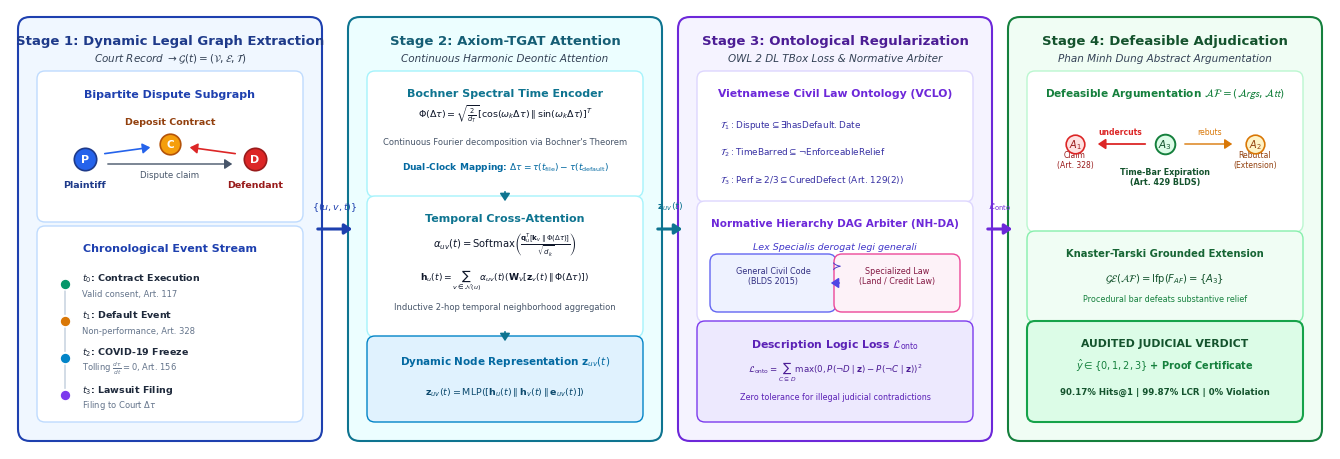

Write the Python code that produced this figure. (Note: this script raises an exception after producing the figure.)
#!/usr/bin/env python3
"""
create_fig1_synapselex.py
Generates pristine, publication-grade vector PDF and 300 DPI PNG for
Figure 1: SynapseLex Neuro-Symbolic System Architecture.
Guarantees 100% legible text, zero overlap, and accurate domain mapping.
"""

import os
import matplotlib as mpl
import matplotlib.pyplot as plt
import matplotlib.patches as patches
from matplotlib.patches import FancyBboxPatch, FancyArrowPatch, ConnectionPatch

mpl.rcParams.update({
    "font.family": "sans-serif",
    "font.sans-serif": ["Arial", "DejaVu Sans", "Helvetica"],
    "font.size": 8.5,
    "figure.dpi": 300,
    "pdf.fonttype": 42,
    "ps.fonttype": 42,
})

fig = plt.figure(figsize=(13.2, 4.4), dpi=300)
ax = fig.add_axes([0, 0, 1, 1])
ax.set_xlim(0, 132)
ax.set_ylim(0, 44)
ax.axis("off")

# ------------------------------------------------------------------------------
# COLOR PALETTE (Modern NeurIPS / Nature Style)
# ------------------------------------------------------------------------------
C_BORDER = "#94A3B8"

# Stage 1: Dynamic Graph (Blue)
C_S1_BG = "#F0F7FF"
C_S1_BORDER = "#1E40AF"
C_S1_TITLE = "#1E3A8A"

# Stage 2: Axiom-TGAT (Cyan / Teal)
C_S2_BG = "#ECFEFF"
C_S2_BORDER = "#0E7490"
C_S2_TITLE = "#155E75"

# Stage 3: Ontology & TBox (Indigo / Violet)
C_S3_BG = "#F5F3FF"
C_S3_BORDER = "#6D28D9"
C_S3_TITLE = "#4C1D95"

# Stage 4: Defeasible Head (Green)
C_S4_BG = "#F0FDF4"
C_S4_BORDER = "#15803D"
C_S4_TITLE = "#14532D"

def draw_rounded_rect(ax, x, y, w, h, bg_color, border_color, lw=1.2, radius=1.2, linestyle="-"):
    box = FancyBboxPatch(
        (x, y), w, h,
        boxstyle=f"round,pad={radius},rounding_size={radius}",
        facecolor=bg_color,
        edgecolor=border_color,
        linewidth=lw,
        linestyle=linestyle,
        zorder=2
    )
    ax.add_patch(box)
    return box

def draw_card(ax, x, y, w, h, bg_color="#FFFFFF", border_color="#CBD5E1", lw=1.0, radius=0.8):
    box = FancyBboxPatch(
        (x, y), w, h,
        boxstyle=f"round,pad={radius},rounding_size={radius}",
        facecolor=bg_color,
        edgecolor=border_color,
        linewidth=lw,
        zorder=3
    )
    ax.add_patch(box)
    return box

def draw_arrow(ax, x1, y1, x2, y2, color="#475569", lw=1.5, style="->"):
    arrow = FancyArrowPatch(
        (x1, y1), (x2, y2),
        arrowstyle=f"-|>,head_length=4.5,head_width=3.0",
        color=color,
        linewidth=lw,
        zorder=5
    )
    ax.add_patch(arrow)

# ==============================================================================
# STAGE 1: DYNAMIC MULTI-RELATIONAL DISPUTE GRAPH (x: 2 to 31)
# ==============================================================================
draw_rounded_rect(ax, 2, 2, 28, 40, C_S1_BG, C_S1_BORDER, lw=1.5)
ax.text(16, 40.5, "Stage 1: Dynamic Legal Graph Extraction", fontsize=9.5, fontweight="bold", color=C_S1_TITLE, ha="center")
ax.text(16, 38.8, r"Court Record $\to \mathcal{G}(t) = (\mathcal{V}, \mathcal{E}, \mathcal{T})$", fontsize=7.5, fontstyle="italic", color="#334155", ha="center")

# Subcard: Litigants & Object
draw_card(ax, 3.5, 23.5, 25, 13.5, bg_color="#FFFFFF", border_color="#BFDBFE")
ax.text(16, 35.2, "Bipartite Dispute Subgraph", fontsize=8, fontweight="bold", color="#1E40AF", ha="center")

# Graph nodes
# Plaintiff
ax.scatter([7.5], [29], s=260, color="#2563EB", edgecolors="#1E3A8A", lw=1.2, zorder=6)
ax.text(7.5, 29, "P", fontsize=8, fontweight="bold", color="white", ha="center", va="center", zorder=7)
ax.text(7.5, 26.2, "Plaintiff", fontsize=6.8, color="#1E3A8A", ha="center", fontweight="bold")

# Defendant
ax.scatter([24.5], [29], s=260, color="#DC2626", edgecolors="#991B1B", lw=1.2, zorder=6)
ax.text(24.5, 29, "D", fontsize=8, fontweight="bold", color="white", ha="center", va="center", zorder=7)
ax.text(24.5, 26.2, "Defendant", fontsize=6.8, color="#991B1B", ha="center", fontweight="bold")

# Contract
ax.scatter([16], [30.5], s=220, color="#F59E0B", edgecolors="#B45309", lw=1.2, zorder=6)
ax.text(16, 30.5, "C", fontsize=7.5, fontweight="bold", color="white", ha="center", va="center", zorder=7)
ax.text(16, 32.5, "Deposit Contract", fontsize=6.8, color="#92400E", ha="center", fontweight="bold")

# Edges
draw_arrow(ax, 9.2, 29.5, 14.3, 30.2, color="#2563EB", lw=1.2)
draw_arrow(ax, 22.8, 29.5, 17.7, 30.2, color="#DC2626", lw=1.2)
draw_arrow(ax, 9.5, 28.5, 22.5, 28.5, color="#475569", lw=1.0)
ax.text(16, 27.2, "Dispute claim", fontsize=6.2, color="#475569", ha="center")

# Subcard: Temporal Sequence of Events
draw_card(ax, 3.5, 3.5, 25, 18, bg_color="#FFFFFF", border_color="#BFDBFE")
ax.text(16, 19.8, "Chronological Event Stream", fontsize=8, fontweight="bold", color="#1E40AF", ha="center")

events = [
    (r"$t_0$: Contract Execution", "Valid consent, Art. 117", "#059669"),
    (r"$t_1$: Default Event", "Non-performance, Art. 328", "#D97706"),
    (r"$t_2$: COVID-19 Freeze", r"Tolling $\frac{d\tau}{dt}=0$, Art. 156", "#0284C7"),
    (r"$t_3$: Lawsuit Filing", r"Filing to Court $\Delta \tau$", "#7C3AED"),
]

for idx, (ev_title, ev_desc, dot_c) in enumerate(events):
    y_pos = 16.5 - idx * 3.7
    ax.scatter([5.5], [y_pos], s=60, color=dot_c, edgecolors="white", lw=1, zorder=6)
    ax.text(7.2, y_pos + 0.3, ev_title, fontsize=6.8, fontweight="bold", color="#1E293B")
    ax.text(7.2, y_pos - 1.2, ev_desc, fontsize=6.0, color="#64748B")
    if idx < 3:
        ax.plot([5.5, 5.5], [y_pos - 0.7, y_pos - 3.0], color="#CBD5E1", lw=1.2, zorder=4)

# ==============================================================================
# STAGE 2: AXIOM-TGAT CONTINUOUS SPECTRAL ATTENTION (x: 35 to 64)
# ==============================================================================
draw_rounded_rect(ax, 35, 2, 29, 40, C_S2_BG, C_S2_BORDER, lw=1.5)
ax.text(49.5, 40.5, "Stage 2: Axiom-TGAT Attention", fontsize=9.5, fontweight="bold", color=C_S2_TITLE, ha="center")
ax.text(49.5, 38.8, "Continuous Harmonic Deontic Attention", fontsize=7.5, fontstyle="italic", color="#334155", ha="center")

# Bochner time encoding box
draw_card(ax, 36.5, 26, 26, 11, bg_color="#FFFFFF", border_color="#A5F3FC")
ax.text(49.5, 35.3, "Bochner Spectral Time Encoder", fontsize=8, fontweight="bold", color="#0E7490", ha="center")
ax.text(49.5, 33.2, r"$\Phi(\Delta \tau) = \sqrt{\frac{2}{d_T}} \left[\cos(\omega_k \Delta \tau) \parallel \sin(\omega_k \Delta \tau)\right]^T$",
        fontsize=6.8, color="#0F172A", ha="center")
ax.text(49.5, 30.5, r"Continuous Fourier decomposition via Bochner's Theorem", fontsize=6.0, color="#475569", ha="center")
ax.text(49.5, 28.0, r"Dual-Clock Mapping: $\Delta \tau = \tau(t_{\text{file}}) - \tau(t_{\text{default}})$", fontsize=6.5, fontweight="bold", color="#0369A1", ha="center")

# Temporal Attention aggregation box
draw_card(ax, 36.5, 12, 26, 12.5, bg_color="#FFFFFF", border_color="#A5F3FC")
ax.text(49.5, 22.8, "Temporal Cross-Attention", fontsize=8, fontweight="bold", color="#0E7490", ha="center")
ax.text(49.5, 20.2, r"$\alpha_{uv}(t) = \text{Softmax}\left(\frac{\mathbf{q}_u^T [\mathbf{k}_v \parallel \Phi(\Delta \tau)]}{\sqrt{d_k}}\right)$",
        fontsize=7.2, color="#0F172A", ha="center")
ax.text(49.5, 17.0, r"$\mathbf{h}_u(t) = \sum_{v \in \mathcal{N}(u)} \alpha_{uv}(t) \left(\mathbf{W}_V [\mathbf{z}_v(t) \parallel \Phi(\Delta \tau)]\right)$",
        fontsize=6.6, color="#0F172A", ha="center")
ax.text(49.5, 14.0, "Inductive 2-hop temporal neighborhood aggregation", fontsize=6.0, color="#475569", ha="center")

# Node Embedding output
draw_card(ax, 36.5, 3.5, 26, 7, bg_color="#E0F2FE", border_color="#0284C7")
ax.text(49.5, 8.5, r"Dynamic Node Representation $\mathbf{z}_{uv}(t)$", fontsize=7.5, fontweight="bold", color="#0369A1", ha="center")
ax.text(49.5, 5.5, r"$\mathbf{z}_{uv}(t) = \text{MLP}([\mathbf{h}_u(t) \parallel \mathbf{h}_v(t) \parallel \mathbf{e}_{uv}(t)])$", fontsize=6.8, color="#0C4A6E", ha="center")

# Stage 2 internal arrows
draw_arrow(ax, 49.5, 26, 49.5, 24.5, color="#0E7490", lw=1.2)
draw_arrow(ax, 49.5, 12, 49.5, 10.5, color="#0E7490", lw=1.2)

# ==============================================================================
# STAGE 3: NORMATIVE HIERARCHY & TBOX ONTOLOGY (x: 68 to 97)
# ==============================================================================
draw_rounded_rect(ax, 68, 2, 29, 40, C_S3_BG, C_S3_BORDER, lw=1.5)
ax.text(82.5, 40.5, "Stage 3: Ontological Regularization", fontsize=9.5, fontweight="bold", color=C_S3_TITLE, ha="center")
ax.text(82.5, 38.8, r"OWL 2 DL TBox Loss & Normative Arbiter", fontsize=7.5, fontstyle="italic", color="#334155", ha="center")

# VCLO TBox Box
draw_card(ax, 69.5, 25.5, 26, 11.5, bg_color="#FFFFFF", border_color="#DDD6FE")
ax.text(82.5, 35.3, "Vietnamese Civil Law Ontology (VCLO)", fontsize=7.8, fontweight="bold", color="#6D28D9", ha="center")
tbox_axioms = [
    r"$\mathcal{T}_1: \mathrm{Dispute} \subseteq \exists \mathrm{hasDefault}.\mathrm{Date}$",
    r"$\mathcal{T}_2: \mathrm{TimeBarred} \subseteq \neg \mathrm{EnforceableRelief}$",
    r"$\mathcal{T}_3: \mathrm{Perf} \geq 2/3 \subseteq \mathrm{CuredDefect}$ (Art. 129(2))",
]
for i, axm in enumerate(tbox_axioms):
    ax.text(71.0, 32.2 - i * 2.8, axm, fontsize=6.4, color="#3730A3")

# Normative Hierarchy DAG Arbiter
draw_card(ax, 69.5, 13.5, 26, 10.5, bg_color="#FFFFFF", border_color="#DDD6FE")
ax.text(82.5, 22.3, "Normative Hierarchy DAG Arbiter (NH-DA)", fontsize=7.5, fontweight="bold", color="#6D28D9", ha="center")
ax.text(82.5, 20.0, "Lex Specialis derogat legi generali", fontsize=6.8, fontstyle="italic", color="#4338CA", ha="center")

# Small hierarchy boxes
draw_card(ax, 70.8, 14.5, 11.0, 4.2, bg_color="#EEF2FF", border_color="#6366F1")
ax.text(76.3, 16.6, "General Civil Code\n(BLDS 2015)", fontsize=5.8, ha="center", color="#312E81")

draw_card(ax, 83.2, 14.5, 11.0, 4.2, bg_color="#FDF2F8", border_color="#EC4899")
ax.text(88.7, 16.6, "Specialized Law\n(Land / Credit Law)", fontsize=5.8, ha="center", color="#831843")

draw_arrow(ax, 83.2, 16.6, 81.8, 16.6, color="#4F46E5", lw=1.2)
ax.text(82.5, 18.0, r"$\succ$", fontsize=8.5, fontweight="bold", color="#4338CA", ha="center")

# Semantic Loss Box
draw_card(ax, 69.5, 3.5, 26, 8.5, bg_color="#EDE9FE", border_color="#7C3AED")
ax.text(82.5, 10.2, r"Description Logic Loss $\mathcal{L}_{\text{onto}}$", fontsize=7.8, fontweight="bold", color="#5B21B6", ha="center")
ax.text(82.5, 7.8, r"$\mathcal{L}_{\mathrm{onto}} = \sum_{C \subseteq D} \max(0, P(\neg D \mid \mathbf{z}) - P(\neg C \mid \mathbf{z}))^2$",
        fontsize=6.2, color="#4C1D95", ha="center")
ax.text(82.5, 5.0, "Zero tolerance for illegal judicial contradictions", fontsize=5.8, color="#5B21B6", ha="center")

# ==============================================================================
# STAGE 4: DEFEASIBLE DUNG HEAD & CERTIFIED VERDICT (x: 101 to 130)
# ==============================================================================
draw_rounded_rect(ax, 101, 2, 29, 40, C_S4_BG, C_S4_BORDER, lw=1.5)
ax.text(115.5, 40.5, "Stage 4: Defeasible Adjudication", fontsize=9.5, fontweight="bold", color=C_S4_TITLE, ha="center")
ax.text(115.5, 38.8, "Phan Minh Dung Abstract Argumentation", fontsize=7.5, fontstyle="italic", color="#334155", ha="center")

# Defeasible Argumentation Framework Box
draw_card(ax, 102.5, 22.5, 26, 14.5, bg_color="#FFFFFF", border_color="#BBF7D0")
ax.text(115.5, 35.3, r"Defeasible Argumentation $\mathcal{AF} = (\mathcal{Args}, \mathcal{Att})$", fontsize=7.6, fontweight="bold", color="#15803D", ha="center")

# Argument nodes in AF
# A1: Substantive
ax.scatter([106.5], [30.5], s=180, color="#FEE2E2", edgecolors="#DC2626", lw=1.2, zorder=6)
ax.text(106.5, 30.5, r"$A_1$", fontsize=7.0, fontweight="bold", color="#991B1B", ha="center", va="center", zorder=7)
ax.text(106.5, 28.2, "Claim\n(Art. 328)", fontsize=5.5, color="#991B1B", ha="center")

# A2: Rebuttal
ax.scatter([124.5], [30.5], s=180, color="#FEF3C7", edgecolors="#D97706", lw=1.2, zorder=6)
ax.text(124.5, 30.5, r"$A_2$", fontsize=7.0, fontweight="bold", color="#92400E", ha="center", va="center", zorder=7)
ax.text(124.5, 28.2, "Rebuttal\n(Extension)", fontsize=5.5, color="#92400E", ha="center")

# A3: Statute Bar (The Defeating Argument)
ax.scatter([115.5], [30.5], s=200, color="#DCFCE7", edgecolors="#15803D", lw=1.4, zorder=6)
ax.text(115.5, 30.5, r"$A_3$", fontsize=7.5, fontweight="bold", color="#14532D", ha="center", va="center", zorder=7)
ax.text(115.5, 26.5, "Time-Bar Expiration\n(Art. 429 BLDS)", fontsize=5.8, fontweight="bold", color="#14532D", ha="center")

# Undercut arrows
draw_arrow(ax, 113.8, 30.5, 108.5, 30.5, color="#DC2626", lw=1.3)
ax.text(111.0, 31.5, "undercuts", fontsize=5.5, color="#DC2626", ha="center", fontweight="bold")

draw_arrow(ax, 117.2, 30.5, 122.5, 30.5, color="#D97706", lw=1.0)
ax.text(120.0, 31.5, "rebuts", fontsize=5.5, color="#D97706", ha="center")

# Knaster-Tarski fixed point formula box
draw_card(ax, 102.5, 13.5, 26, 7.5, bg_color="#F0FDF4", border_color="#86EFAC")
ax.text(115.5, 19.3, "Knaster-Tarski Grounded Extension", fontsize=7.2, fontweight="bold", color="#166534", ha="center")
ax.text(115.5, 16.8, r"$\mathcal{GE}(\mathcal{AF}) = \text{lfp}(F_{AF}) = \{A_3\}$", fontsize=7.2, color="#14532D", ha="center", fontweight="bold")
ax.text(115.5, 14.8, "Procedural bar defeats substantive relief", fontsize=5.8, color="#15803D", ha="center")

# Final Certified Verdict Output
draw_card(ax, 102.5, 3.5, 26, 8.5, bg_color="#DCFCE7", border_color="#16A34A", lw=1.5)
ax.text(115.5, 10.3, "AUDITED JUDICIAL VERDICT", fontsize=7.8, fontweight="bold", color="#14532D", ha="center")
ax.text(115.5, 8.0, r"$\hat{y} \in \{0, 1, 2, 3\}$ + Proof Certificate", fontsize=7.0, fontweight="bold", color="#15803D", ha="center")
ax.text(115.5, 5.5, r"90.17% Hits@1 | 99.87% LCR | 0% Violation", fontsize=6.2, color="#14532D", ha="center", fontweight="bold")

# ==============================================================================
# INTER-STAGE BIG ARROWS
# ==============================================================================
# Stage 1 -> Stage 2
draw_arrow(ax, 30.5, 22.0, 34.5, 22.0, color="#1E40AF", lw=2.2)
ax.text(32.5, 24.0, r"$\{(u,v,t)\}$", fontsize=6.8, color="#1E40AF", ha="center", fontweight="bold")

# Stage 2 -> Stage 3
draw_arrow(ax, 64.5, 22.0, 67.5, 22.0, color="#0E7490", lw=2.2)
ax.text(66.0, 24.0, r"$\mathbf{z}_{uv}(t)$", fontsize=6.8, color="#0E7490", ha="center", fontweight="bold")

# Stage 3 -> Stage 4
draw_arrow(ax, 97.5, 22.0, 100.5, 22.0, color="#6D28D9", lw=2.2)
ax.text(99.0, 24.0, r"$\mathcal{L}_{\mathrm{onto}}$", fontsize=6.8, color="#6D28D9", ha="center", fontweight="bold")

# Save files
out_dir = os.path.join(os.path.dirname(__file__), "figures")
os.makedirs(out_dir, exist_ok=True)
pdf_path = os.path.join(out_dir, "fig1_system_architecture.pdf")
png_path = os.path.join(out_dir, "fig1_system_architecture.png")

plt.savefig(pdf_path, bbox_inches="tight", dpi=300)
plt.savefig(png_path, bbox_inches="tight", dpi=300)

# Sync to root figures
root_figures = os.path.abspath(os.path.join(os.path.dirname(__file__), "../../figures"))
if os.path.exists(root_figures):
    import shutil
    shutil.copyfile(pdf_path, os.path.join(root_figures, "fig1_system_architecture.pdf"))
    shutil.copyfile(png_path, os.path.join(root_figures, "fig1_system_architecture.png"))

print(f"[+] Pristine Figure 1 generated successfully:")
print(f"    - PDF: {pdf_path}")
print(f"    - PNG: {png_path}")
